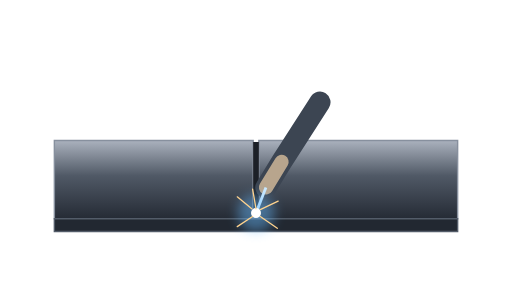
t = 0.00 s
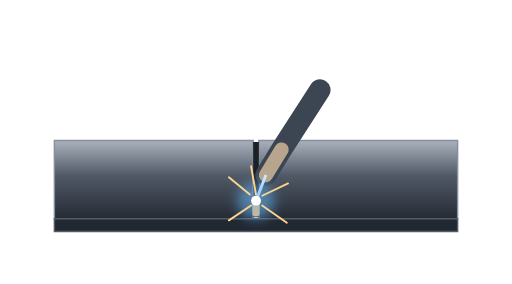
t = 0.83 s
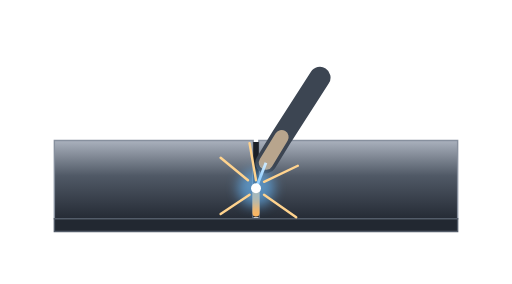
t = 1.67 s
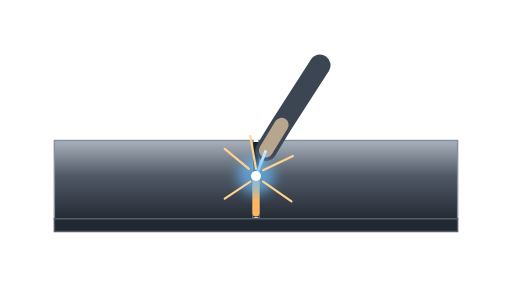
t = 2.50 s
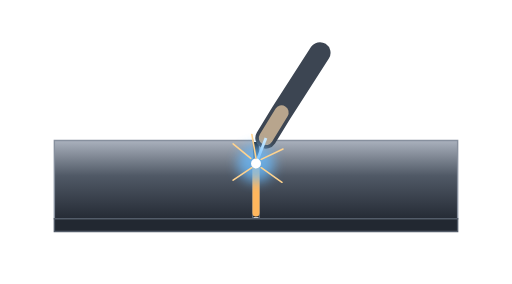
t = 3.33 s
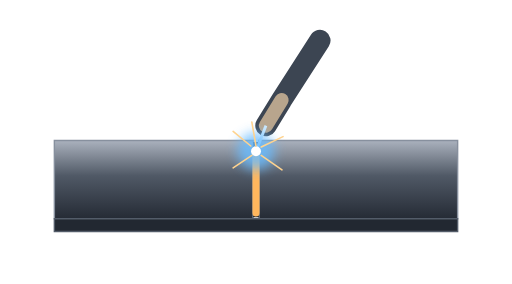
t = 4.17 s

The animated SVG that drew these frames (rendered in a browser with its animation timeline set to each time). Animation: 5 SMIL elements (animate=3,animateTransform=2); one cycle of 5.00 s, repeats indefinitely.

<svg xmlns="http://www.w3.org/2000/svg" viewBox="0 0 360 200"><defs><linearGradient id="steel" x2="0" y2="1"><stop stop-color="#aab1bd"/><stop offset=".45" stop-color="#505966"/><stop offset="1" stop-color="#252b35"/></linearGradient><linearGradient id="dark" x2="0" y2="1"><stop stop-color="#424a56"/><stop offset="1" stop-color="#141921"/></linearGradient><filter id="glow" x="-150%" y="-150%" width="400%" height="400%"><feGaussianBlur stdDeviation="4"/></filter></defs><path d="M38 99H178V154H38Z M182 99H322V154H182Z" fill="url(#steel)" stroke="#87909e"/><path d="M38 154H322V163H38Z" fill="#222831" stroke="#535c69"/><path d="M180 100V153" stroke="#1c2027" stroke-width="4"/><path d="M180 150L180 103" stroke="#ffb65d" stroke-width="5" stroke-dasharray="47" stroke-dashoffset="47" stroke-linecap="round"><animate attributeName="stroke-dashoffset" values="47;0;0" keyTimes="0;.9;1" dur="5s" repeatCount="indefinite"/></path><path d="M180 150L180 103" stroke="#ff6237" stroke-width="9" stroke-dasharray="47" stroke-dashoffset="47" filter="url(#glow)"><animate attributeName="stroke-dashoffset" values="47;0;0" keyTimes="0;.9;1" dur="5s" repeatCount="indefinite"/></path><g><animateTransform attributeName="transform" type="translate" values="180 150;180 103;180 103" keyTimes="0;.9;1" dur="5s" repeatCount="indefinite"/><path d="M45 -78L18 -36L7 -18" fill="none" stroke="#3c4552" stroke-width="15" stroke-linecap="round"/><path d="M18 -36L7 -18" stroke="#b8a58d" stroke-width="10" stroke-linecap="round"/><path d="M7 -18L0 0" stroke="#cdeaff" stroke-width="2"/><circle r="13" fill="#69bcff" filter="url(#glow)"><animate attributeName="opacity" values=".45;.9;.45" dur=".4s" repeatCount="indefinite"/></circle><circle r="3.5" fill="#fff"/><g stroke="#ffd38e" stroke-width="1.5" stroke-linecap="round"><animateTransform attributeName="transform" type="scale" values=".6;1.2;.6" dur=".3s" repeatCount="indefinite"/><path d="M-5 -5L-22 -19M5 -4L26 -14M-4 4L-22 16M5 4L25 18M0 -5L-4 -28"/></g></g></svg>
